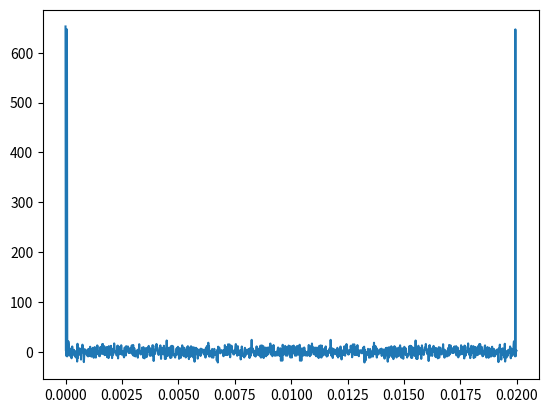

Write the Python code that produced this figure.
# Tiene una serie de tiempo, donde los datos de tiempo estan almacenados en un arreglo t y los datos de amplitud en un arreglo amp.
#1) Usando los paquetes de scipy de la transformada de Fourier, haga un FILTRO de la senial que elimine las frecuencias mayores a 1000Hz en las senial original.
#2) Haga una grafica de la senial original y la senial filtarada y guardela SIN MOSTRARLA en filtro.pdf
import numpy as np
import matplotlib
matplotlib.use('Agg')
import matplotlib.pyplot as plt
from scipy.fftpack import fft, fftfreq, ifft


n = 1280 # number of point in the whole interval
f = 200.0 #  frequency in Hz
dt = 1 / (f * 320 ) #320 samples per unit frequency
t = np.linspace( 0, (n-1)*dt, n)
amp = np.cos(2 * np.pi * f * t) - 0.4 * np.sin(2 * np.pi * (2*f) * t ) + np.random.random(n)

# SU FILTRO
am1= fft(amp)
n= amp.size
freq= fftfreq(n)
index=np.where(freq<1000)
am2=am1[index]
# SU GRAFICA
plt.figure()
plt.plot(t,am2)
plt.savefig("filtro.png")

# Puede usar los siguientes paquetes:
#from scipy.fftpack import fft, fftfreq, ifft